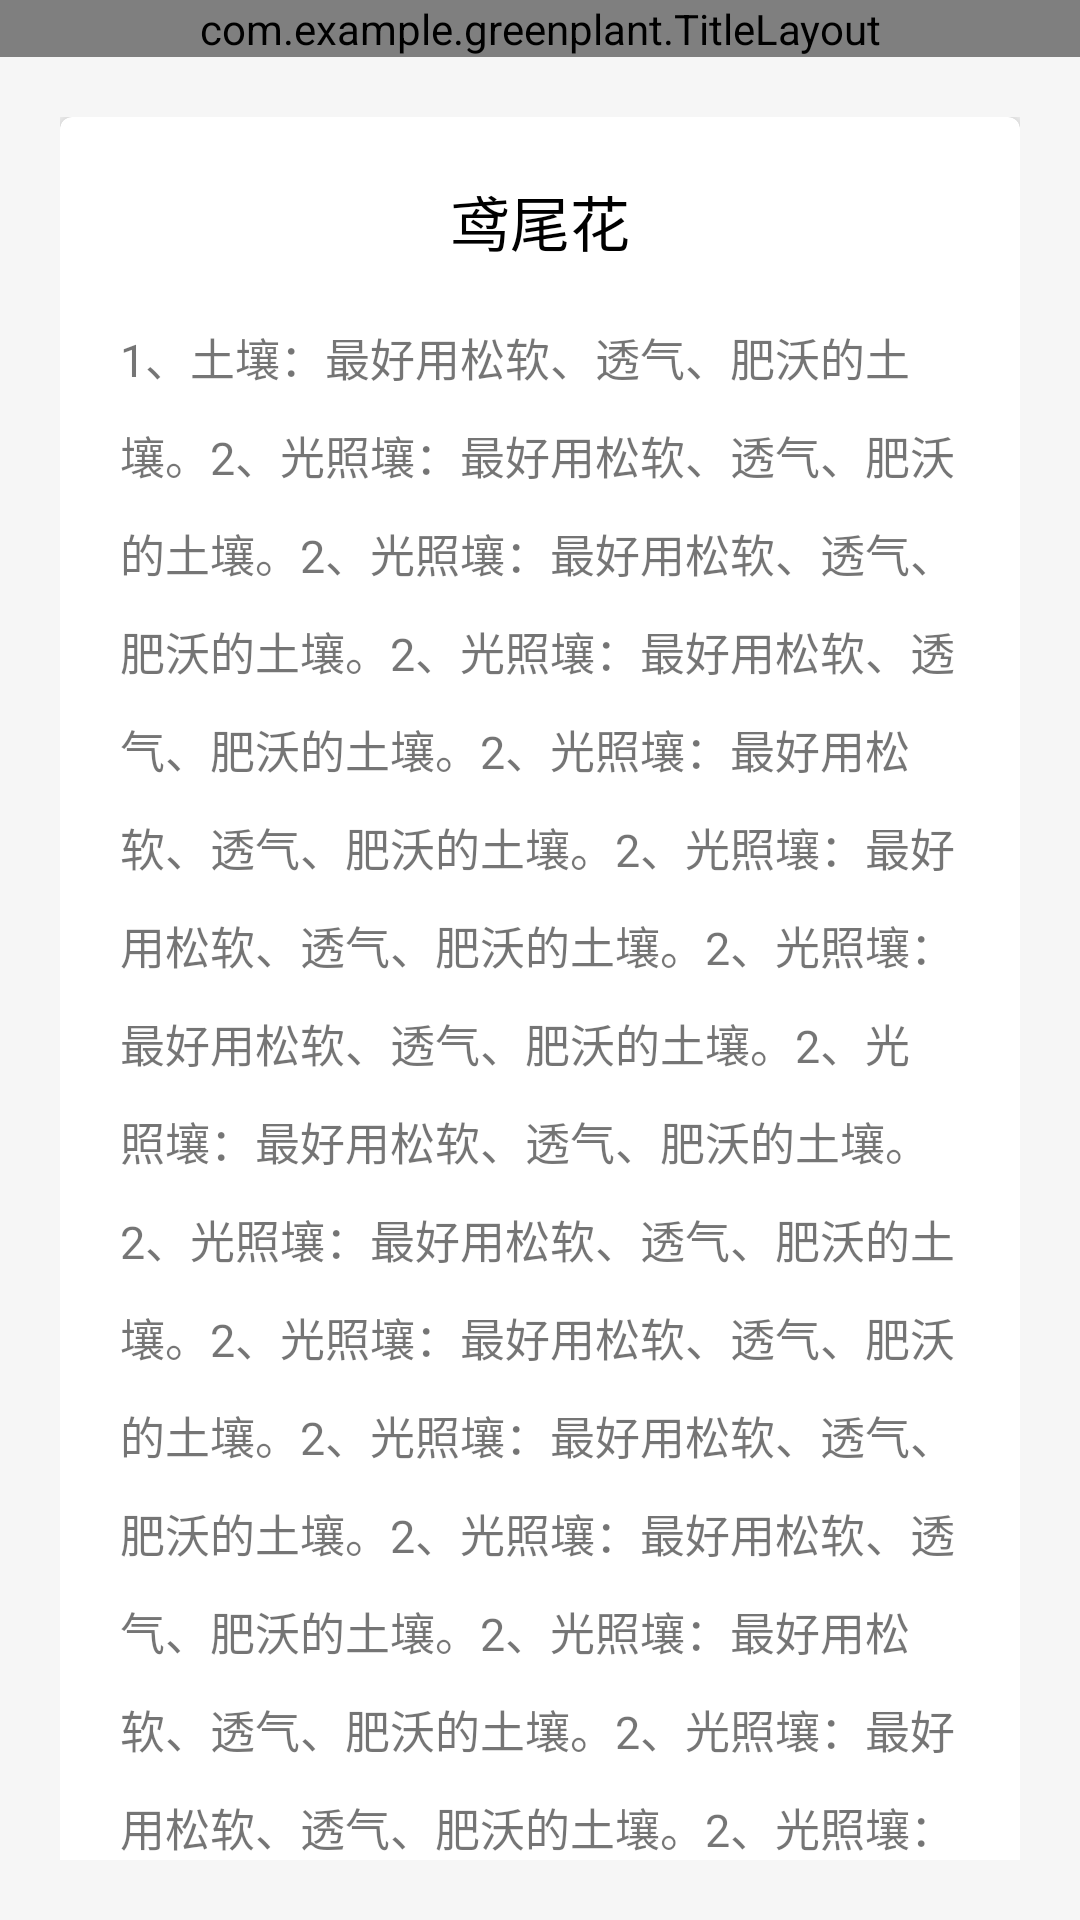

This screen was rendered from an Android layout file. Write that file and the resources it references.
<!-- AndroidManifest.xml: application theme Theme.GreenPlant -->
<!-- res/layout/activity_note_detail.xml -->
<?xml version="1.0" encoding="utf-8"?>
<LinearLayout xmlns:android="http://schemas.android.com/apk/res/android"
    xmlns:app="http://schemas.android.com/apk/res-auto"
    xmlns:tools="http://schemas.android.com/tools"
    android:layout_width="match_parent"
    android:layout_height="match_parent"
    android:orientation="vertical"
    tools:context=".component.me.NoteDetailActivity">
    <com.example.greenplant.TitleLayout
        android:id="@+id/titleLayout"
        android:fitsSystemWindows="true"
        android:background="?attr/colorPrimary"
        android:layout_width="match_parent"
        android:layout_height="wrap_content"/>

    <LinearLayout
        android:orientation="vertical"
        android:padding="@dimen/content_padding"
        android:background="@color/plant_item_foreground"
        android:layout_weight="1"
        android:layout_width="match_parent"
        android:layout_height="0dp">

        <ScrollView
            android:scrollbars="none"
            android:layout_width="match_parent"
            android:layout_height="match_parent">

            <com.google.android.material.card.MaterialCardView
                app:contentPadding="@dimen/content_padding"
                android:layout_width="match_parent"
                android:background="@color/white"
                app:cardElevation="5dp"
                android:minHeight="300dp"
                android:layout_height="wrap_content">
                <LinearLayout
                    android:id="@+id/contentTextBox"
                    android:minHeight="350dp"
                    android:orientation="vertical"
                    android:layout_width="match_parent"
                    android:layout_height="match_parent">
                    <TextView
                        android:id="@+id/title"
                        android:textSize="20sp"
                        android:textColor="@color/black"
                        android:layout_gravity="center"
                        android:text="鸢尾花"
                        android:layout_width="wrap_content"
                        android:layout_height="wrap_content"/>
                    <TextView
                        android:id="@+id/content"
                        android:textSize="15sp"
                        android:lineSpacingMultiplier="1.5"
                        android:layout_marginTop="@dimen/dialog_margin"
                        android:text="1、土壤：最好用松软、透气、肥沃的土壤。2、光照壤：最好用松软、透气、肥沃的土壤。2、光照壤：最好用松软、透气、肥沃的土壤。2、光照壤：最好用松软、透气、肥沃的土壤。2、光照壤：最好用松软、透气、肥沃的土壤。2、光照壤：最好用松软、透气、肥沃的土壤。2、光照壤：最好用松软、透气、肥沃的土壤。2、光照壤：最好用松软、透气、肥沃的土壤。2、光照壤：最好用松软、透气、肥沃的土壤。2、光照壤：最好用松软、透气、肥沃的土壤。2、光照壤：最好用松软、透气、肥沃的土壤。2、光照壤：最好用松软、透气、肥沃的土壤。2、光照壤：最好用松软、透气、肥沃的土壤。2、光照壤：最好用松软、透气、肥沃的土壤。2、光照壤：最好用松软、透气、肥沃的土壤。2、光照壤：最好用松软、透气、肥沃的土壤。2、光照壤：最好用松软、透气、肥沃的土壤。2、光照壤：最好用松软、透气、肥沃的土壤。2、光照壤：最好用松软、透气、肥沃的土壤。2、光照壤：最好用松软、透气、肥沃的土壤。2、光照壤：最好用松软、透气、肥沃的土壤。2、光照壤：最好用松软、透气、肥沃的土壤。2、光照壤：最好用松软、透气、肥沃的土壤。2、光照壤：最好用松软、透气、肥沃的土壤。2、光照：平时多晒散光，夏季光照强，必须遮挡处理。3、浇水：生长季勤浇水，保湿在60%-80%之间。4、施肥：生长季间勤追施稀释的复合肥液，确保营养足才可更好的开花。5、温度：养护在15-25℃的环境下，夏冬季适当控温。6、注意事项：它有毒，注意摆放位置。"
                        android:layout_width="wrap_content"
                        android:layout_height="wrap_content"/>
                </LinearLayout>
            </com.google.android.material.card.MaterialCardView>

        </ScrollView>

    </LinearLayout>

</LinearLayout>
<!-- resources referenced by this layout -->
<resources>
  <color name="black">#FF000000</color>
  <color name="plant_item_foreground">#F6F6F6</color>
  <color name="white">#FFFFFFFF</color>
  <dimen name="content_padding">20dp</dimen>
  <dimen name="dialog_margin">20dp</dimen>
  <style name="Theme.GreenPlant" parent="Theme.MaterialComponents.DayNight.NoActionBar">
          
  
          <item name="colorPrimary">#9AC68D</item>
          <item name="colorOnSurface">#3C3838</item>
          <item name="colorPrimaryVariant">@color/purple_700</item>
          <item name="colorOnPrimary">@color/white</item>
          
          <item name="colorSecondary">@color/teal_200</item>
          <item name="colorSecondaryVariant">@color/teal_700</item>
          <item name="colorOnSecondary">@color/black</item>
          
          <item name="android:statusBarColor">?attr/colorPrimaryVariant</item>
          
  
          <item name="colorLightWhite">@color/white</item>
      </style>
  <color name="purple_700">#FF3700B3</color>
  <color name="teal_200">#FF03DAC5</color>
  <color name="teal_700">#FF018786</color>
</resources>
